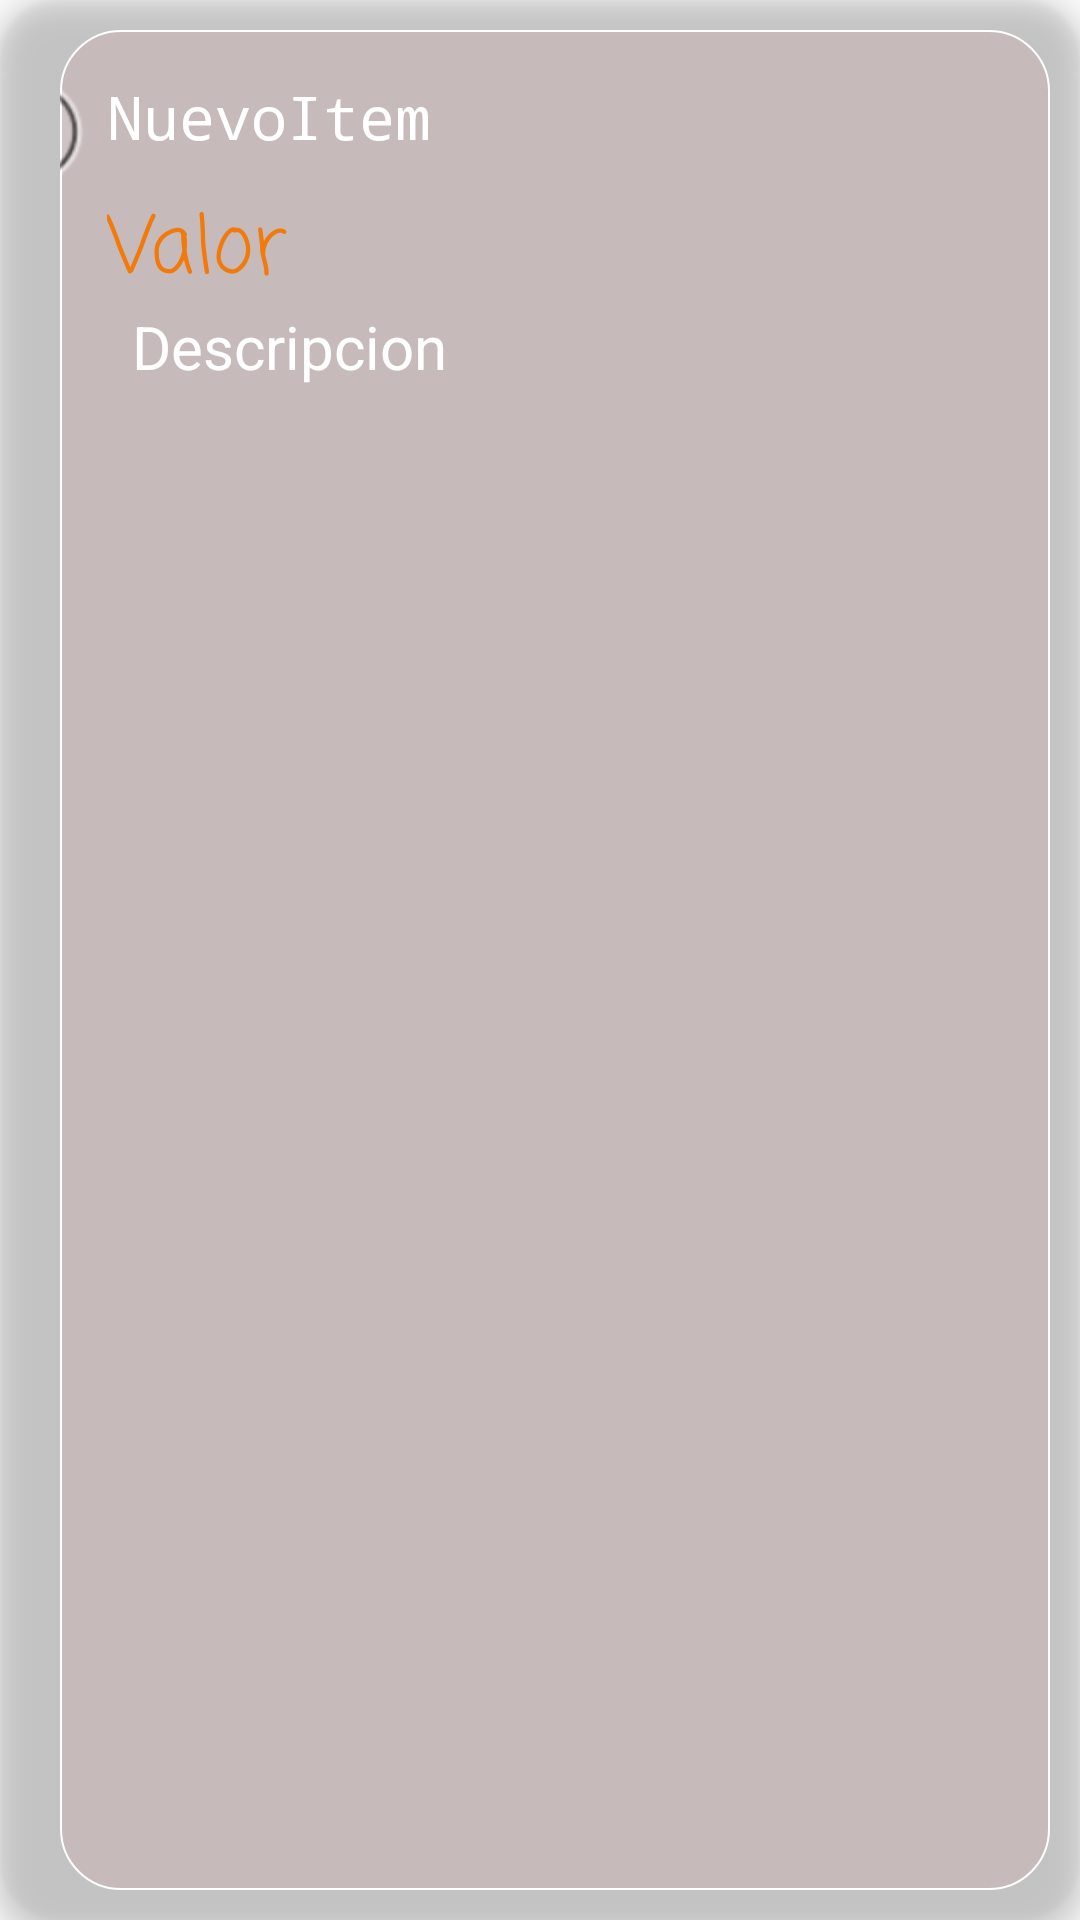

Reconstruct the res/layout file that produces this screen, plus the resources it refers to.
<!-- AndroidManifest.xml: application theme AppTheme -->
<!-- res/layout/content_item.xml -->
<?xml version="1.0" encoding="utf-8"?>
<androidx.cardview.widget.CardView xmlns:android="http://schemas.android.com/apk/res/android"
    xmlns:app="http://schemas.android.com/apk/res-auto"
    xmlns:tools="http://schemas.android.com/tools"
    android:id="@+id/item_card"
    android:layout_width="360dp"
    android:layout_height="120dp"
    android:layout_margin="10dp"
    android:layout_marginEnd="10dp"
    app:cardBackgroundColor="@android:color/transparent"
    app:cardCornerRadius="20dp"
    app:cardElevation="5dp"
    app:cardMaxElevation="10dp"
    app:contentPaddingBottom="10dp"
    app:contentPaddingLeft="20dp"
    app:contentPaddingRight="10dp"
    app:contentPaddingTop="10dp">

    <androidx.constraintlayout.widget.ConstraintLayout
        android:layout_width="match_parent"
        android:layout_height="match_parent"
        android:background="@drawable/boton_redondo"
        android:backgroundTint="@android:color/transparent"
        android:backgroundTintMode="screen">


        <TextView
            android:id="@+id/txtv_valor_set_tab1"
            android:layout_width="340dp"
            android:layout_height="31dp"
            android:fontFamily="casual"
            android:text="Valor"
            android:textColor="?android:attr/colorActivatedHighlight"
            android:textSize="26sp"
            app:layout_constraintBottom_toTopOf="@+id/txtv_descrip_item_tab1"
            app:layout_constraintStart_toEndOf="@+id/img_ic_Item_tab1"
            app:layout_constraintTop_toBottomOf="@+id/txtv_name_item_tab1" />

        <TextView
            android:id="@+id/txtv_name_item_tab1"
            android:layout_width="354dp"
            android:layout_height="31dp"
            android:layout_marginTop="8dp"
            android:layout_marginEnd="8dp"
            android:fontFamily="monospace"
            android:text="NuevoItem"
            android:textColor="@android:color/white"
            android:textSize="20sp"
            app:layout_constraintBottom_toTopOf="@+id/txtv_valor_set_tab1"
            app:layout_constraintEnd_toEndOf="parent"
            app:layout_constraintStart_toEndOf="@+id/img_ic_Item_tab1"
            app:layout_constraintTop_toTopOf="parent" />

        <TextView
            android:id="@+id/txtv_descrip_item_tab1"
            android:layout_width="421dp"
            android:layout_height="34dp"
            android:layout_marginStart="24dp"
            android:layout_marginEnd="16dp"
            android:layout_marginBottom="16dp"
            android:text="Descripcion"
            android:textColor="@android:color/white"
            android:textSize="20sp"
            app:layout_constraintBottom_toBottomOf="parent"
            app:layout_constraintEnd_toEndOf="parent"
            app:layout_constraintHorizontal_bias="0.0"
            app:layout_constraintStart_toStartOf="parent"
            app:layout_constraintTop_toBottomOf="@+id/img_ic_Item_tab1"
            app:layout_constraintVertical_bias="0.057" />

        <ImageView
            android:id="@+id/img_ic_Item_tab1"
            android:layout_width="53dp"
            android:layout_height="55dp"
            android:layout_marginStart="10dp"
            android:layout_marginTop="8dp"
            app:layout_constraintBottom_toBottomOf="parent"
            app:layout_constraintEnd_toStartOf="@+id/txtv_name_item_tab1"
            app:layout_constraintHorizontal_bias="0.108"
            app:layout_constraintStart_toStartOf="parent"
            app:layout_constraintTop_toTopOf="parent"
            app:layout_constraintVertical_bias="0.0"
            app:srcCompat="@android:drawable/btn_radio" />

    </androidx.constraintlayout.widget.ConstraintLayout>
</androidx.cardview.widget.CardView>
<!-- resources referenced by this layout -->
<resources>
  <!-- drawable boton_redondo (drawable) -->
  <?xml version="1.0" encoding="utf-8"?>
  <shape xmlns:android="http://schemas.android.com/apk/res/android"
      android:shape="rectangle">
      <size android:width="50dp"        android:height="50dp"></size>
      <corners android:radius="20dp"></corners>
      <solid android:color="#0ff22332"></solid>
       <stroke
              android:width="0.8dp"
              android:color="#ffffff" />
      </shape>
  <style name="AppTheme" parent="Theme.AppCompat.Light.NoActionBar">
          
          <item name="colorPrimary">#F6110E17</item>
          <item name="colorPrimaryDark">#0E1997</item>
          <item name="colorAccent">#009688</item>
      </style>
</resources>
